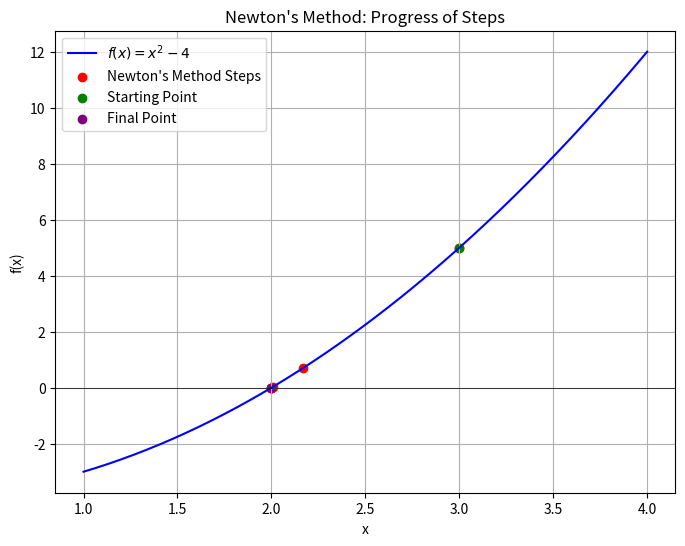

This figure's Python source:
import matplotlib.pyplot as plt
import numpy as np

def f(x):
    """Example function: f(x) = x^2 - 4"""
    return x**2 - 4

def df(x):
    """Derivative of the example function: f'(x) = 2x"""
    return 2 * x

def newton_method_visualize(func, dfunc, x0, tol=1e-6, max_iterations=20):
    """
    Visualizes the progress of Newton's Method for root-finding on a single plot.

    Parameters:
        func (function): The function whose root is to be found.
        dfunc (function): The derivative of the function.
        x0 (float): Initial starting point.
        tol (float): Tolerance for stopping condition.
        max_iterations (int): Maximum number of iterations allowed.
    """
    # Store values for plotting
    x_values = [x0]
    y_values = [func(x0)]
    iteration = 0

    while iteration < max_iterations:
        f_x = func(x0)
        df_x = dfunc(x0)

        # Avoid division by zero
        if df_x == 0:
            print("Derivative is zero. Stopping iteration.")
            break

        # Newton's update
        x_new = x0 - f_x / df_x
        x_values.append(x_new)
        y_values.append(func(x_new))

        # Check convergence
        if abs(x_new - x0) < tol:
            break

        x0 = x_new
        iteration += 1

    # Generate x values for smooth curve plotting
    x = np.linspace(min(x_values) - 1, max(x_values) + 1, 400)
    y = func(x)

    # Plot the function and Newton's method steps
    plt.figure(figsize=(8, 6))
    plt.plot(x, y, label='$f(x) = x^2 - 4$', color='blue')
    plt.scatter(x_values, y_values, color='red', label="Newton's Method Steps")
    plt.axhline(0, color='black', linewidth=0.5)

    # Highlight the starting and final points
    plt.scatter(x_values[0], y_values[0], color='green', label='Starting Point')
    plt.scatter(x_values[-1], y_values[-1], color='purple', label='Final Point')

    plt.title("Newton's Method: Progress of Steps")
    plt.xlabel('x')
    plt.ylabel('f(x)')
    plt.legend()
    plt.grid(True)
    plt.show()

# Example function and derivative
def f(x):
    return x**2 - 4

def df(x):
    return 2 * x

# Initial conditions for Newton's Method
x0 = 3  # Starting point
newton_method_visualize(f, df, x0)
